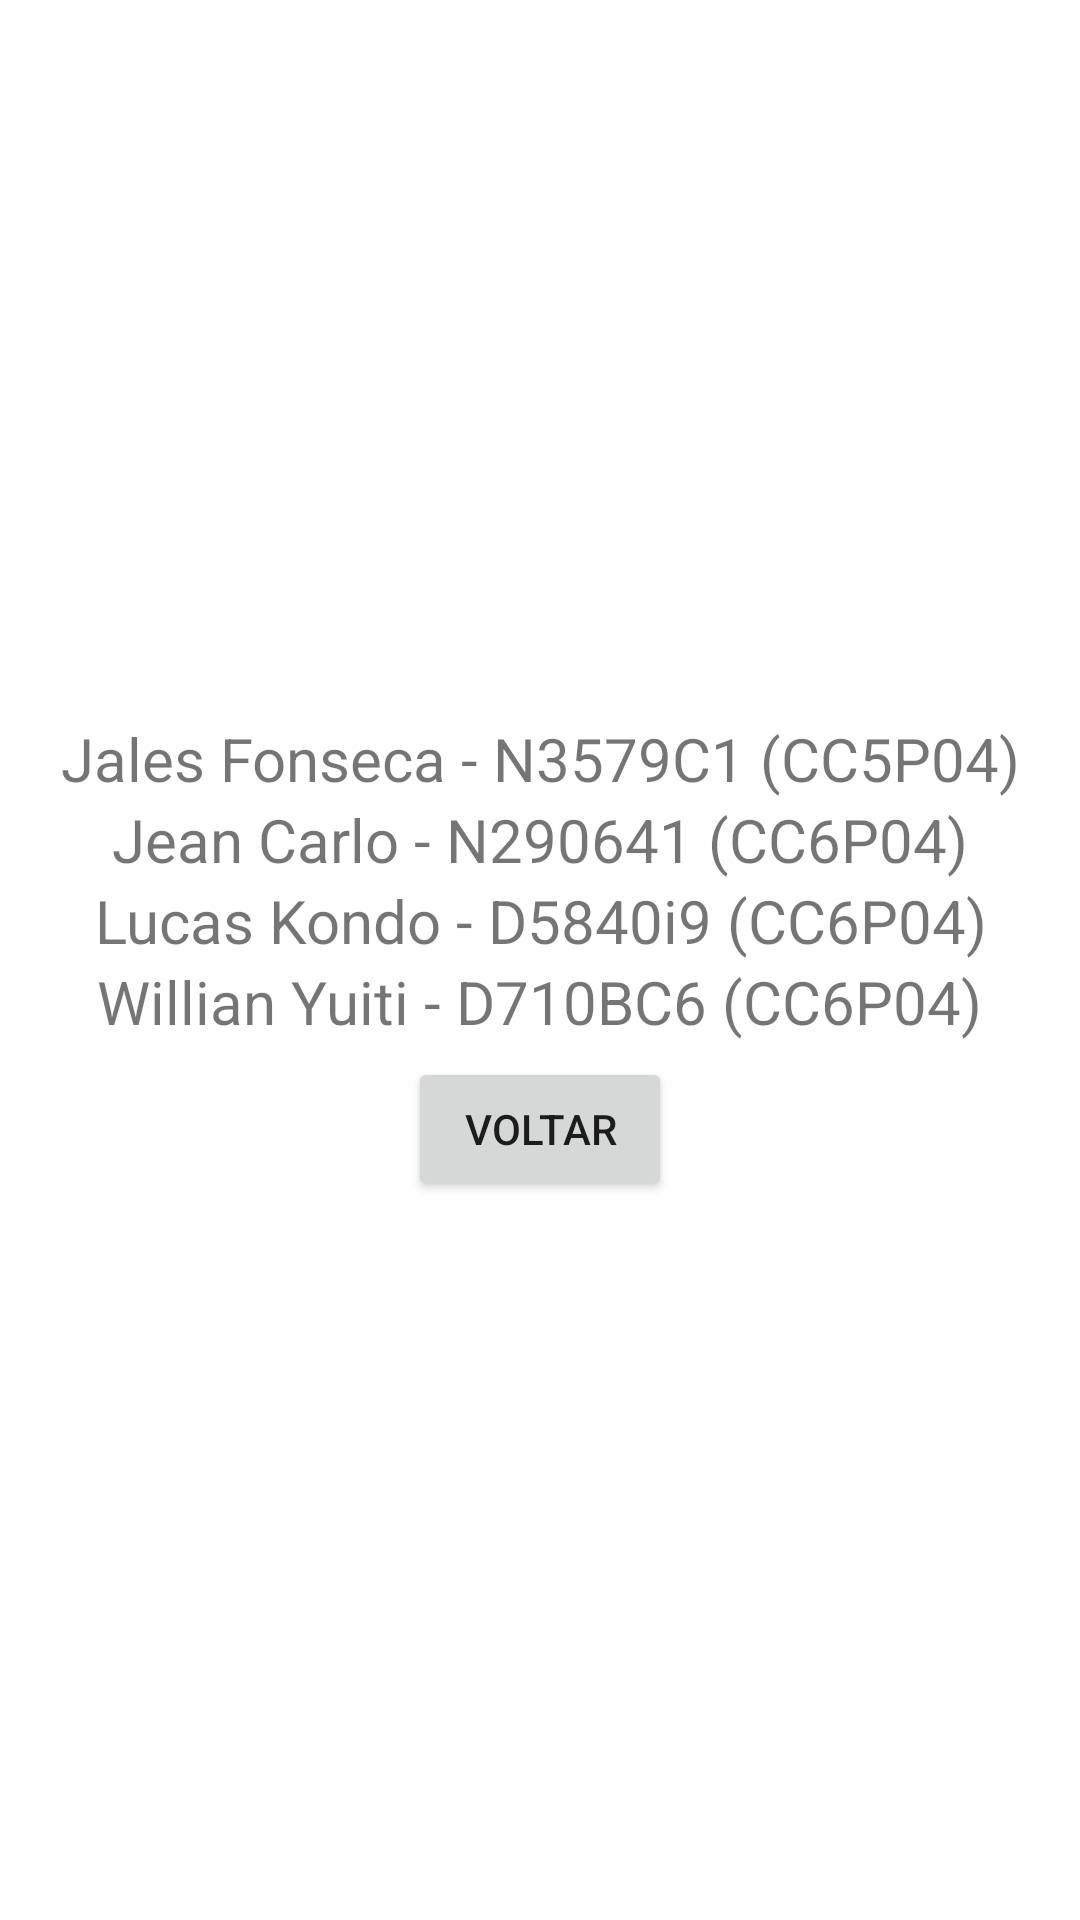

Produce the Android XML layout that renders to this screen, including the resource entries it uses.
<!-- AndroidManifest.xml: application theme Theme.Aps6 -->
<!-- res/layout/activity_creditos.xml -->
<?xml version="1.0" encoding="utf-8"?>
<LinearLayout xmlns:android="http://schemas.android.com/apk/res/android"
    xmlns:app="http://schemas.android.com/apk/res-auto"
    xmlns:tools="http://schemas.android.com/tools"
    android:layout_width="match_parent"
    android:layout_height="match_parent"
    android:gravity="center_horizontal|center_vertical"
    android:orientation="vertical"
    tools:context=".CreditosActivity">

    <TextView
        android:layout_width="wrap_content"
        android:layout_height="wrap_content"
        android:gravity="center_horizontal|center_vertical"
        android:text="Jales Fonseca - N3579C1 (CC5P04)"
        android:textSize="20dp"
        tools:layout_editor_absoluteX="8dp"
        tools:layout_editor_absoluteY="8dp" />

    <TextView
        android:layout_width="wrap_content"
        android:layout_height="wrap_content"
        android:gravity="center_horizontal|center_vertical"
        android:text="Jean Carlo - N290641 (CC6P04)"
        android:textSize="20dp"
        tools:layout_editor_absoluteX="8dp"
        tools:layout_editor_absoluteY="8dp" />

    <TextView
        android:layout_width="wrap_content"
        android:layout_height="wrap_content"
        android:gravity="center_horizontal|center_vertical"
        android:text="Lucas Kondo - D5840i9 (CC6P04)"
        android:textSize="20dp"
        tools:layout_editor_absoluteX="8dp"
        tools:layout_editor_absoluteY="8dp" />

    <TextView
        android:layout_width="wrap_content"
        android:layout_height="wrap_content"
        android:gravity="center_horizontal|center_vertical"
        android:text="Willian Yuiti - D710BC6 (CC6P04)"
        android:textSize="20dp"
        tools:layout_editor_absoluteX="8dp"
        tools:layout_editor_absoluteY="8dp" />

    <Button
        android:id="@+id/botao_back"
        android:layout_width="wrap_content"
        android:layout_height="wrap_content"
        android:layout_marginTop="5dp"
        android:text="Voltar" />

</LinearLayout>
<!-- resources referenced by this layout -->
<resources>
  <style name="Theme.Aps6" parent="Theme.MaterialComponents.DayNight.DarkActionBar">
          
          <item name="colorPrimary">@color/purple_500</item>
          <item name="colorPrimaryVariant">@color/purple_700</item>
          <item name="colorOnPrimary">@color/white</item>
          
          <item name="colorSecondary">@color/teal_200</item>
          <item name="colorSecondaryVariant">@color/teal_700</item>
          <item name="colorOnSecondary">@color/black</item>
          
          <item name="android:statusBarColor" tools:targetApi="l">?attr/colorPrimaryVariant</item>
          
      </style>
  <!-- not gathered from this repository: default colours our renderer supplied (Android Studio template values) -->
  <color name="purple_500">#FF6200EE</color>
  <color name="purple_700">#FF3700B3</color>
  <color name="teal_200">#FF03DAC5</color>
  <color name="teal_700">#FF018786</color>
  <color name="black">#FF000000</color>
  <color name="white">#FFFFFFFF</color>
</resources>
